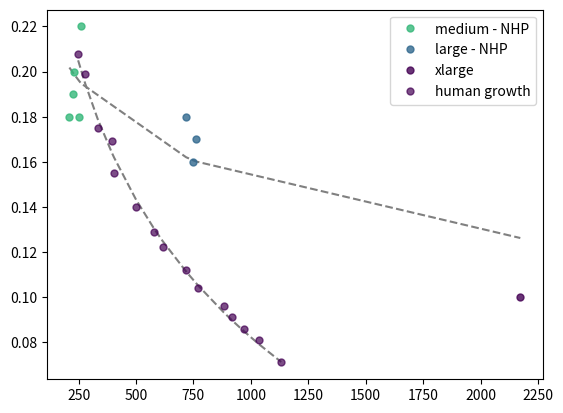

Generate this figure with matplotlib:
#!/usr/bin/env python3
# -*- coding: utf-8 -*-
"""
Created on Mon May  8 15:42:55 2023

[redacted]
"""

#!/usr/bin/env python3
# -*- coding: utf-8 -*-
"""
Created on Sun Sep 25 14:06:52 2022

[redacted]
"""

import scipy
import scipy.stats
import matplotlib.pyplot as plt
import numpy as np
import matplotlib

si =     np.array([0.208,0.199,0.175,0.169,0.155,0.140,0.129,0.122,0.112,0.104,0.096,0.091,0.086,0.081,0.071])
si_std = np.array([0.005,0.012,0.024,0.003,0.011,0.010,0.010,0.010,0.008,0.010,0.009,0.010,0.009,0.008,0.007])

# Onto vs phylo: gyrification index

sap = np.array([210, 225, 228, 253, 261, 718, 750, 761, 2173]) #surface area phylogenesis
# sap1 = np.array([14, 53, 98])
sap2 = np.array([210, 225, 228, 253, 261])
sap3 = np.array([718, 750, 761])
sap4 = np.array([2173])


sip = np.array([0.18, 0.19, 0.20, 0.19, 0.22, 0.18, 0.16, 0.17, 0.11]) #gyrification index phylogenesis
# sip1 = np.array([1.03, 1.35, 1.53])
sip2 = np.array([0.18, 0.19, 0.20, 0.18, 0.22])
sip3 = np.array([0.18, 0.16, 0.17])
sip4 = np.array([0.10])

sao = np.array([248,279,333,396,405,501,577,616,717,769,881,917,968,1034,1132]) #surface area ontogenesis
gio = np.array([0.208,0.199,0.175,0.169,0.155,0.140,0.129,0.122,0.112,0.104,0.096,0.091,0.086,0.081,0.071]) #gyrification index ontogenesis

slope1, intercept1, r_value1, p_value1, std_err1 = scipy.stats.linregress(np.log(sap), sip)
slope2, intercept2, r_value2, p_value2, std_err2 = scipy.stats.linregress(np.log(sao), si)

plt.plot(sap, slope1 * np.log(sap) + intercept1, '--', color = 'gray')
plt.plot(sao, slope2 * np.log(sao) + intercept2, '--', color = 'gray')

# plt.plot(sap1, gip1, 'o', color='#fde725', markersize=5, label='medium - NHP', alpha = 0.8) 
plt.plot(sap2, sip2, 'o', color='#35b779', markersize=5, label='medium - NHP', alpha = 0.8) 
plt.plot(sap3, sip3, 'o', color='#31688e', markersize=5, label='large - NHP', alpha = 0.8) 
plt.plot(sap4, sip4, 'o', color='#440154', markersize=5, label='xlarge', alpha = 0.8) 

plt.plot(sao, si, 'o', color='#440154', markersize=5, label='human growth', alpha = 0.7) 

plt.legend()
# plt.xscale('log') 
#plt.yscale('log')
plt.savefig('sa_si.jpg', dpi=500, bbox_inches='tight')

